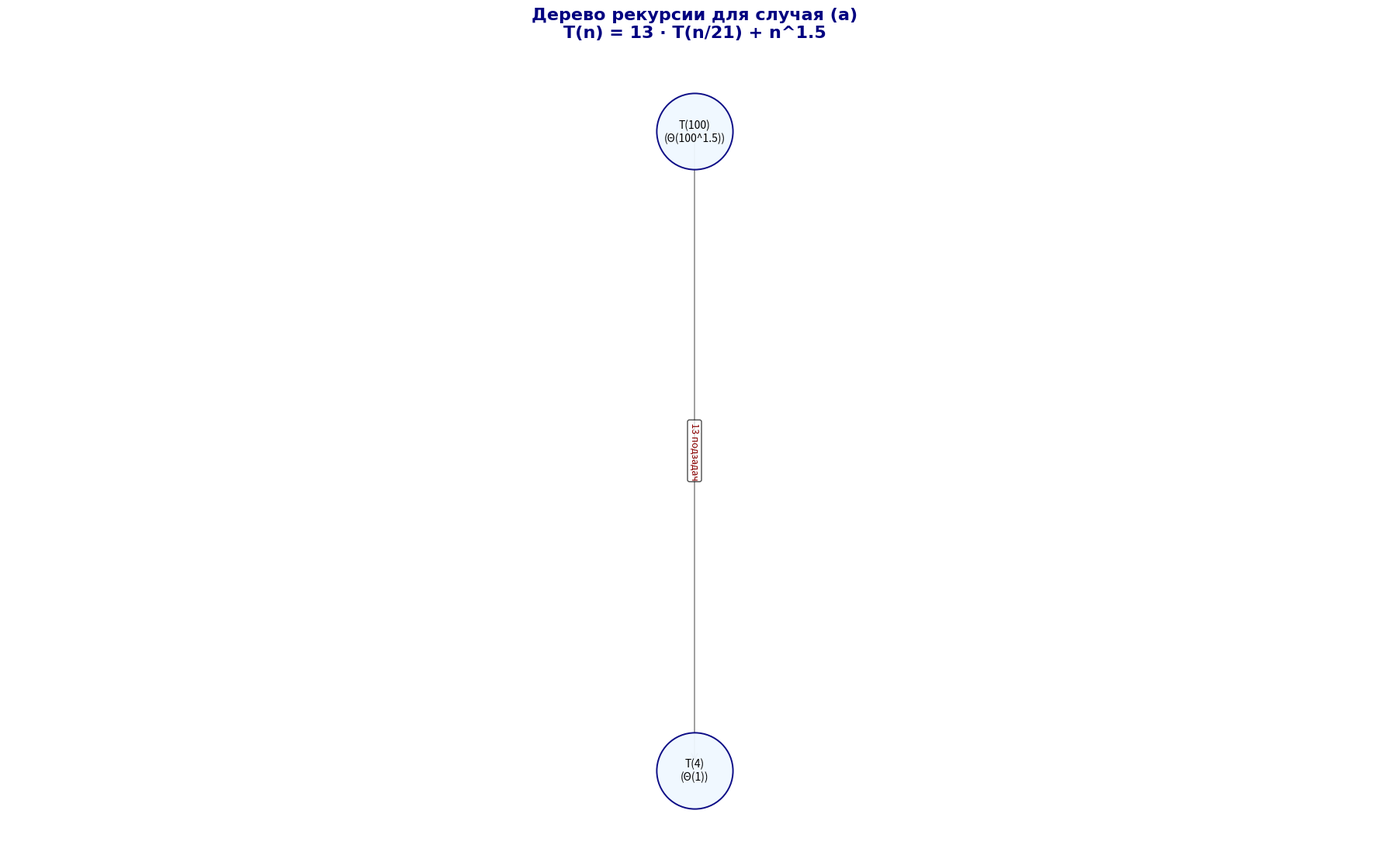
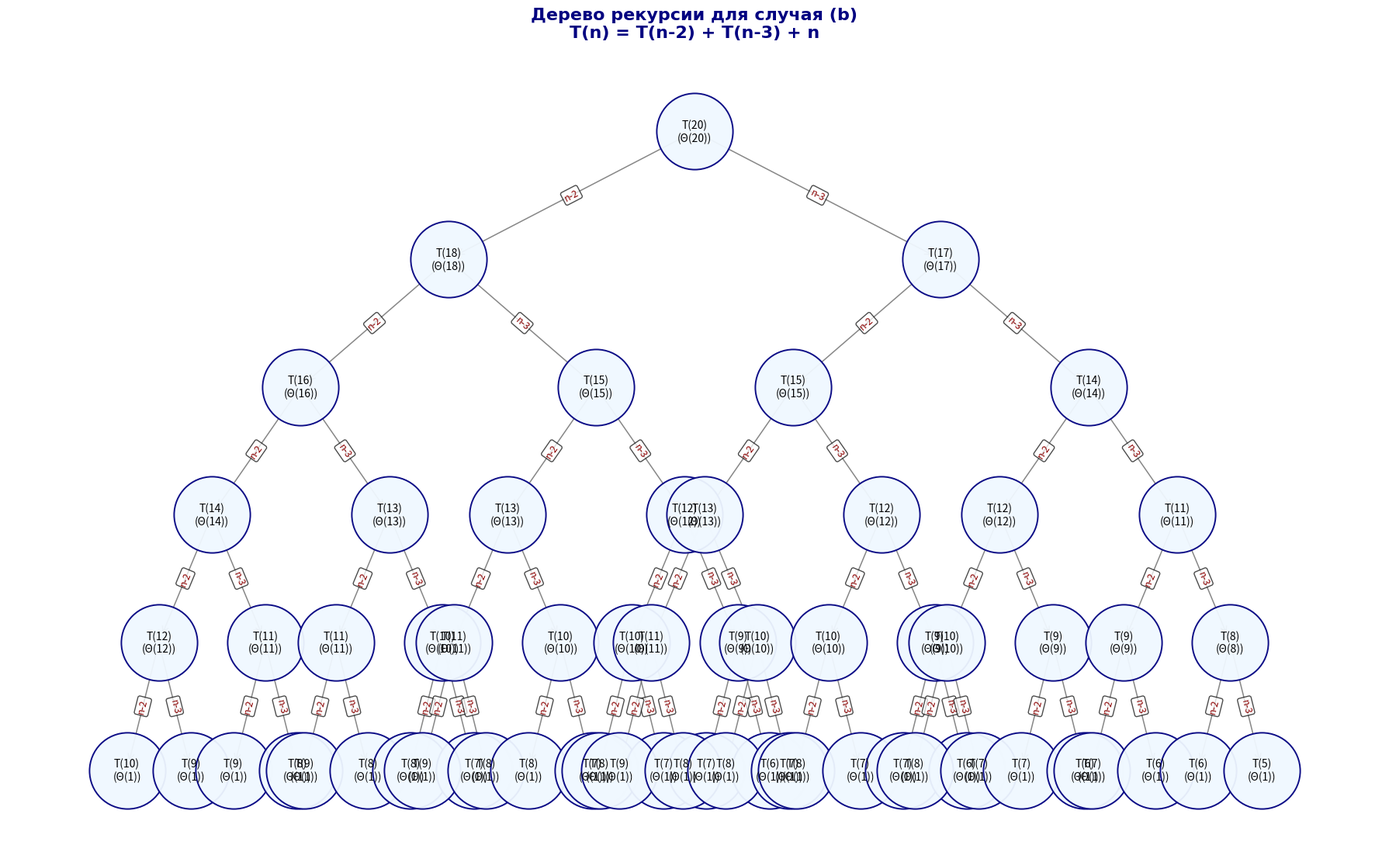
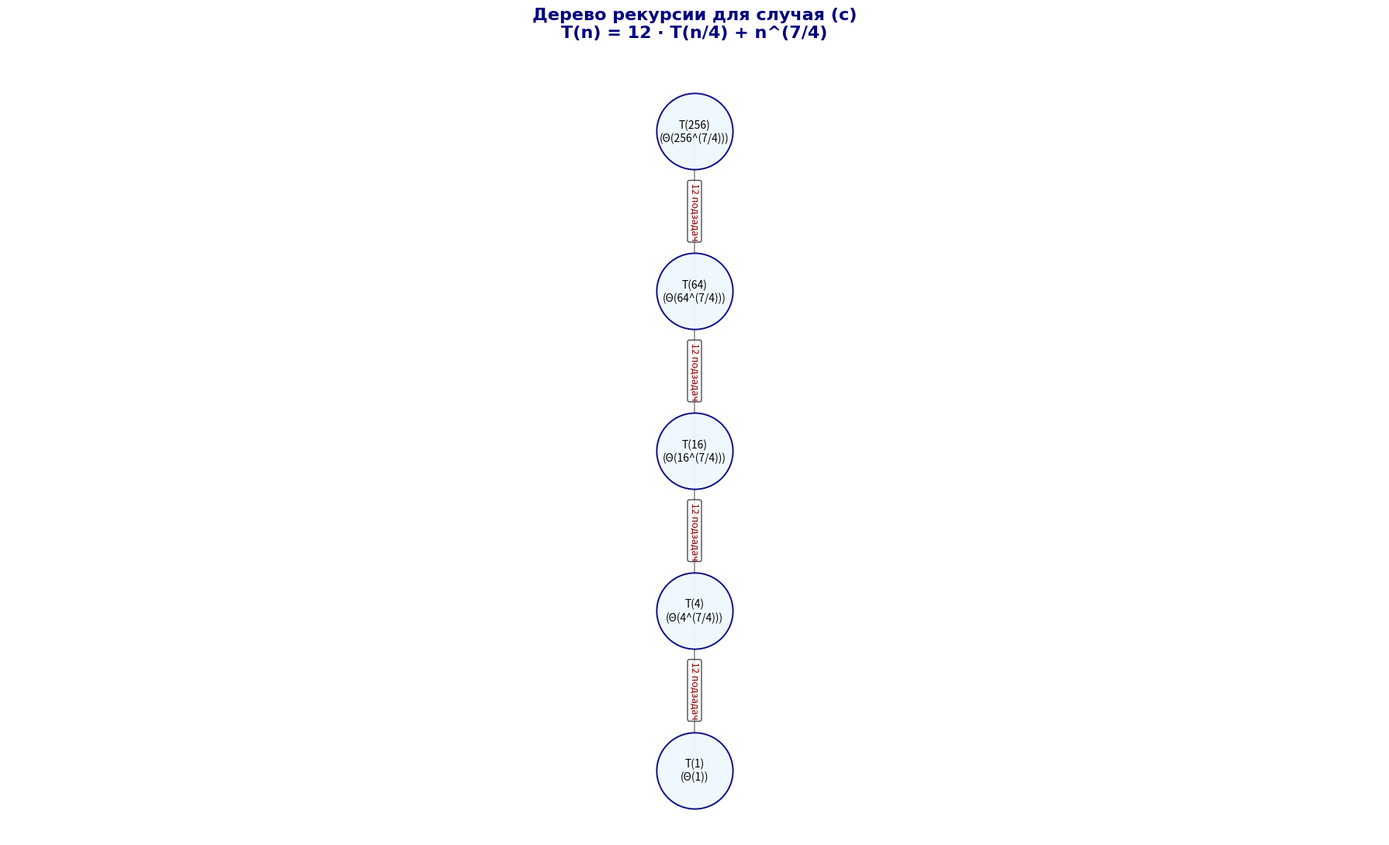
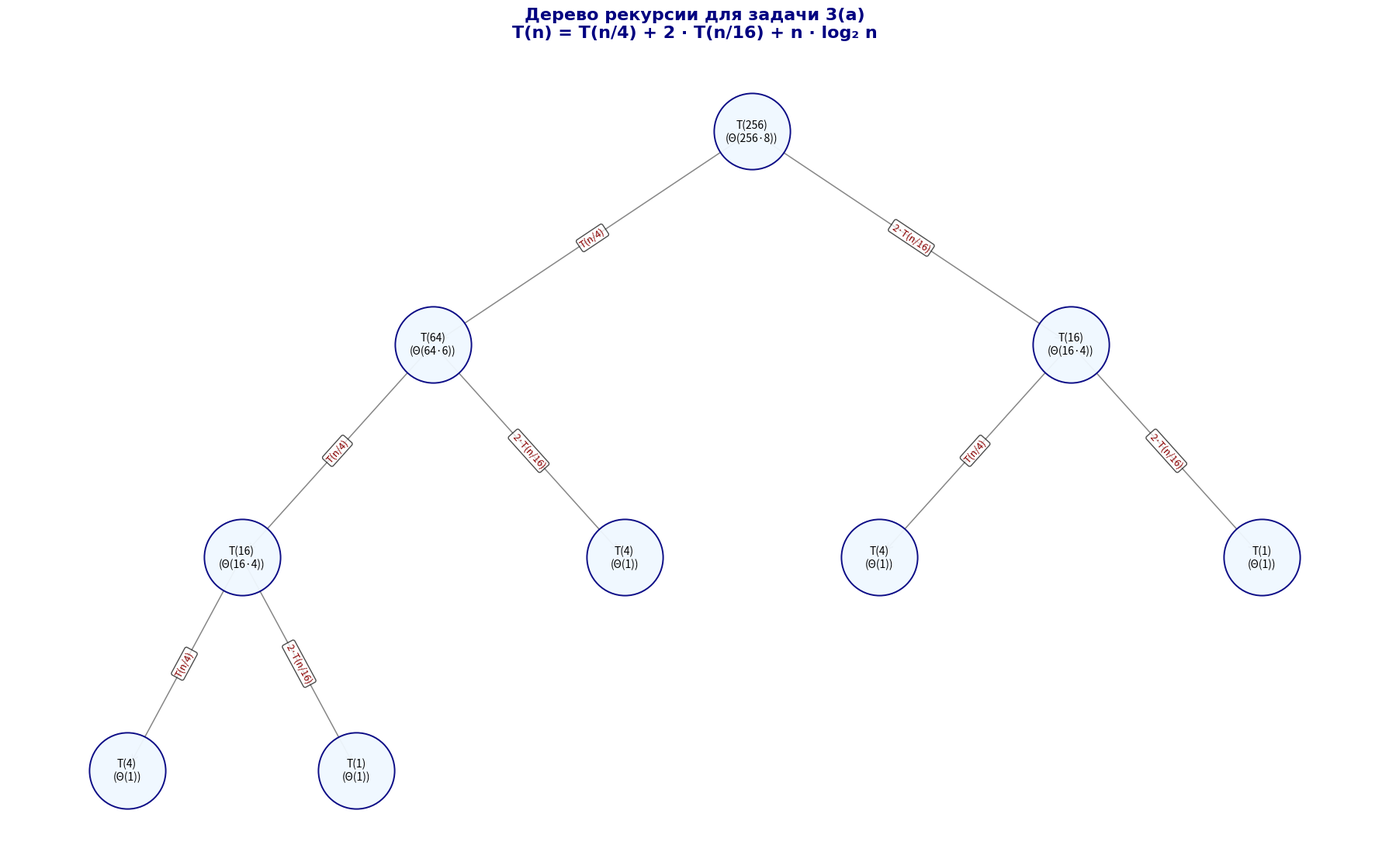
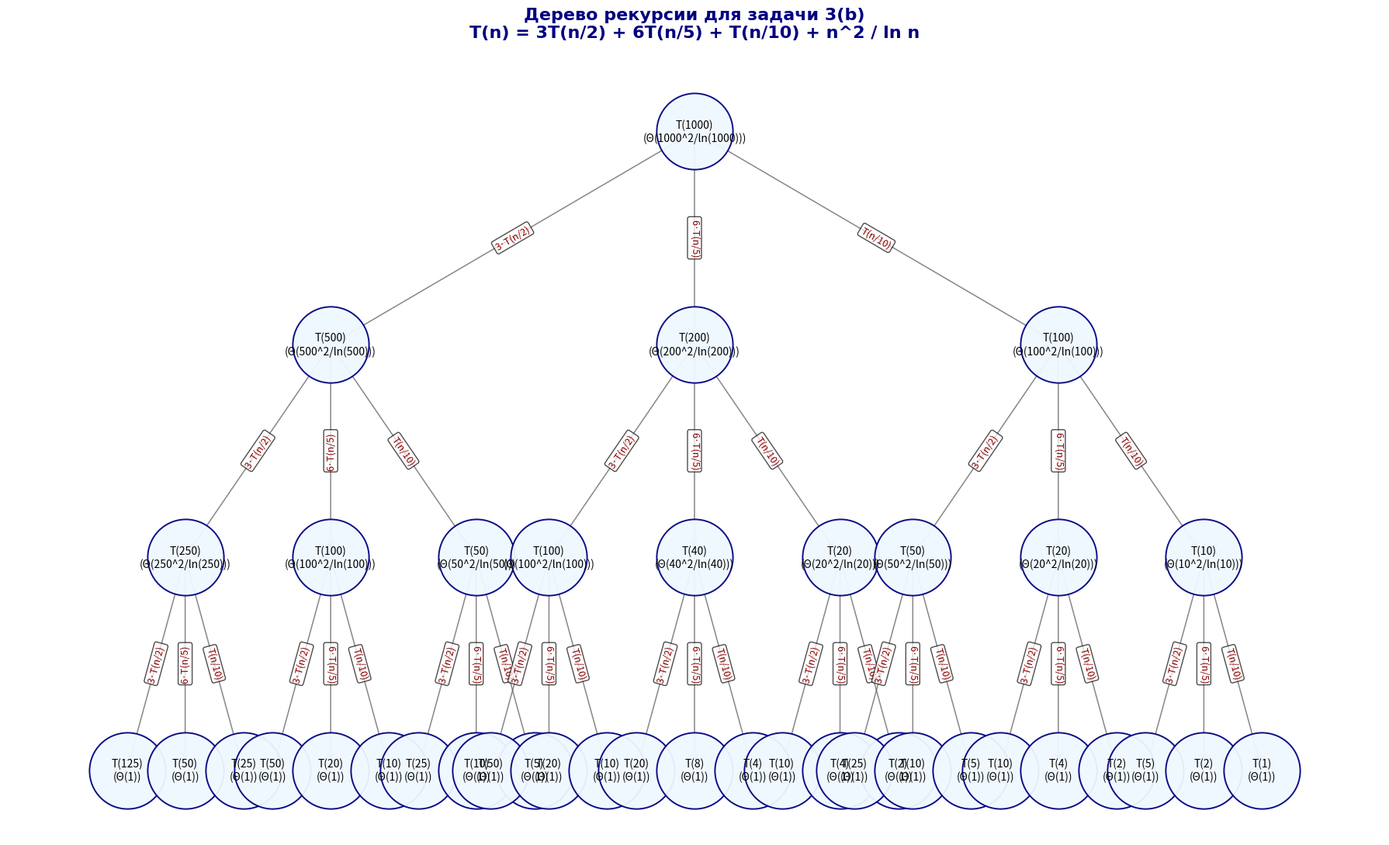

Write Python code to recreate these figures, in order.
import matplotlib.pyplot as plt
import networkx as nx
from typing import Dict, Any
import math

plt.rcParams.update({
    'font.family': 'DejaVu Sans',
    'font.size': 10,
    'axes.titlesize': 14,
    'figure.titlesize': 14,
    'text.usetex': False
})

def build_recursion_tree_case_a(n: int = 100, max_depth: int = 4) -> nx.DiGraph:
    """T(n) = 13·T(n/21) + n^1.5 — один ребёнок с пометкой '13 подзадач'"""
    G = nx.DiGraph()
    
    def _build(node_n: int, depth: int, node_id: str):
        if depth >= max_depth or node_n < 21:
            G.add_node(node_id, label=f"T({node_n})\n(Θ(1))", level=depth)
            return
        
        cost = f"{node_n}^1.5"
        G.add_node(node_id, label=f"T({node_n})\n(Θ({cost}))", level=depth)
        
        child_n = node_n // 21
        child_id = f"{node_id}_child"
        G.add_edge(node_id, child_id, label="13 подзадач")
        _build(child_n, depth + 1, child_id)
    
    _build(n, 0, "root")
    return G

def build_recursion_tree_case_b(n: int = 20, max_depth: int = 5) -> nx.DiGraph:
    """T(n) = T(n-2) + T(n-3) + n — два ребёнка"""
    G = nx.DiGraph()
    
    def _build(node_n: int, depth: int, node_id: str):
        if depth >= max_depth or node_n <= 3:
            G.add_node(node_id, label=f"T({node_n})\n(Θ(1))", level=depth)
            return
        
        G.add_node(node_id, label=f"T({node_n})\n(Θ({node_n}))", level=depth)
        
        left_id = f"{node_id}_L"
        G.add_edge(node_id, left_id, label="n-2")
        _build(node_n - 2, depth + 1, left_id)
        
        right_id = f"{node_id}_R"
        G.add_edge(node_id, right_id, label="n-3")
        _build(node_n - 3, depth + 1, right_id)
    
    _build(n, 0, "root")
    return G

def build_recursion_tree_case_c(n: int = 256, max_depth: int = 4) -> nx.DiGraph:
    """T(n) = 12·T(n/4) + n^(7/4) — один ребёнок с пометкой '12 подзадач'"""
    G = nx.DiGraph()
    
    def _build(node_n: int, depth: int, node_id: str):
        if depth >= max_depth or node_n < 4:
            G.add_node(node_id, label=f"T({node_n})\n(Θ(1))", level=depth)
            return
        
        G.add_node(node_id, label=f"T({node_n})\n(Θ({node_n}^(7/4)))", level=depth)
        
        child_n = node_n // 4
        child_id = f"{node_id}_child"
        G.add_edge(node_id, child_id, label="12 подзадач")
        _build(child_n, depth + 1, child_id)
    
    _build(n, 0, "root")
    return G

def build_recursion_tree_3a(n: int = 256, max_depth: int = 4) -> nx.DiGraph:
    """T(n) = T(n/4) + 2·T(n/16) + n·log n — два типа детей"""
    G = nx.DiGraph()
    
    def _build(node_n: int, depth: int, node_id: str):
        if depth >= max_depth or node_n < 16:
            G.add_node(node_id, label=f"T({node_n})\n(Θ(1))", level=depth)
            return
        
        log_val = max(1, int(math.log2(node_n))) if node_n > 0 else 1
        G.add_node(node_id, label=f"T({node_n})\n(Θ({node_n}·{log_val}))", level=depth)
        
        child1_n = node_n // 4
        child1_id = f"{node_id}_A"
        G.add_edge(node_id, child1_id, label="T(n/4)")
        _build(child1_n, depth + 1, child1_id)
        
        child2_n = node_n // 16
        child2_id = f"{node_id}_B"
        G.add_edge(node_id, child2_id, label="2·T(n/16)")
        _build(child2_n, depth + 1, child2_id)
    
    _build(n, 0, "root")
    return G

def build_recursion_tree_3b(n: int = 1000, max_depth: int = 3) -> nx.DiGraph:
    """T(n) = 3T(n/2) + 6T(n/5) + T(n/10) + n²/ln n — три типа детей (глубина ограничена)"""
    G = nx.DiGraph()
    
    def _build(node_n: int, depth: int, node_id: str):
        if depth >= max_depth or node_n < 10:
            G.add_node(node_id, label=f"T({node_n})\n(Θ(1))", level=depth)
            return
        
        if node_n > 1:
            cost_label = f"{node_n}^2/ln({node_n})"
        else:
            cost_label = "1"
        G.add_node(node_id, label=f"T({node_n})\n(Θ({cost_label}))", level=depth)
        
        child1_n = node_n // 2
        child1_id = f"{node_id}_C1"
        G.add_edge(node_id, child1_id, label="3·T(n/2)")
        _build(child1_n, depth + 1, child1_id)
        
        child2_n = node_n // 5
        child2_id = f"{node_id}_C2"
        G.add_edge(node_id, child2_id, label="6·T(n/5)")
        _build(child2_n, depth + 1, child2_id)
        
        child3_n = node_n // 10
        child3_id = f"{node_id}_C3"
        G.add_edge(node_id, child3_id, label="T(n/10)")
        _build(child3_n, depth + 1, child3_id)
    
    _build(n, 0, "root")
    return G

def hierarchy_pos(G: nx.DiGraph, root: str = None, width: float = 1., vert_gap: float = 0.3, 
                  vert_loc: float = 0, xcenter: float = 0.5, pos: Dict = None, parent: str = None) -> Dict:
    """Иерархическая раскладка дерева."""
    if pos is None:
        pos = {root: (xcenter, vert_loc)}
    else:
        pos[root] = (xcenter, vert_loc)
    
    children = list(G.successors(root))
    if not children:
        return pos
    
    dx = width / len(children)
    nextx = xcenter - width/2 - dx/2
    for child in children:
        nextx += dx
        pos = hierarchy_pos(G, child, width=dx*1.2, vert_gap=vert_gap,
                            vert_loc=vert_loc - vert_gap, xcenter=nextx,
                            pos=pos, parent=root)
    return pos

def draw_tree(G: nx.DiGraph, title: str, filename: str):
    """Отрисовка дерева рекурсии с метками на рёбрах."""
    root = "root"
    pos = hierarchy_pos(G, root=root, width=3.0, vert_gap=0.4)
    
    plt.figure(figsize=(18, 11))
    
    edge_labels = nx.get_edge_attributes(G, 'label')
    nx.draw_networkx_edges(
        G, pos, 
        arrowstyle='->', 
        arrowsize=14, 
        edge_color='dimgray',
        width=1.1,
        alpha=0.8
    )
    
    nx.draw_networkx_edge_labels(
        G, pos, 
        edge_labels, 
        font_size=9, 
        font_color='darkred',
        bbox=dict(boxstyle="round,pad=0.2", facecolor="white", alpha=0.7)
    )
    
    labels = nx.get_node_attributes(G, 'label')
    nx.draw_networkx_nodes(
        G, pos, 
        node_color='#f0f8ff',
        node_size=5000, 
        edgecolors='navy', 
        linewidths=1.4,
        alpha=0.95
    )
    nx.draw_networkx_labels(G, pos, labels, font_size=10, font_weight='normal', font_color='black')
    
    plt.title(title, fontsize=16, pad=25, fontweight='bold', color='navy')
    plt.axis('off')
    plt.tight_layout()
    plt.savefig(filename, dpi=300, bbox_inches='tight', facecolor='white')
    plt.close()

if __name__ == "__main__":
    tree_a = build_recursion_tree_case_a(n=100, max_depth=4)
    draw_tree(
        tree_a, 
        "Дерево рекурсии для случая (a)\nT(n) = 13 · T(n/21) + n^1.5", 
        "recursion_tree_case_a.png"
    )
    
    tree_b = build_recursion_tree_case_b(n=20, max_depth=5)
    draw_tree(
        tree_b, 
        "Дерево рекурсии для случая (b)\nT(n) = T(n-2) + T(n-3) + n", 
        "recursion_tree_case_b.png"
    )
    
    tree_c = build_recursion_tree_case_c(n=256, max_depth=4)
    draw_tree(
        tree_c, 
        "Дерево рекурсии для случая (c)\nT(n) = 12 · T(n/4) + n^(7/4)", 
        "recursion_tree_case_c.png"
    )
    
    tree_3a = build_recursion_tree_3a(n=256, max_depth=4)
    draw_tree(
        tree_3a, 
        "Дерево рекурсии для задачи 3(a)\nT(n) = T(n/4) + 2 · T(n/16) + n · log₂ n", 
        "recursion_tree_3a.png"
    )
    
    tree_3b = build_recursion_tree_3b(n=1000, max_depth=3)
    draw_tree(
        tree_3b, 
        "Дерево рекурсии для задачи 3(b)\nT(n) = 3T(n/2) + 6T(n/5) + T(n/10) + n^2 / ln n", 
        "recursion_tree_3b.png"
    )
    
    print("✅ Все диаграммы деревьев рекурсии успешно созданы:")
    print("   - recursion_tree_case_a.png")
    print("   - recursion_tree_case_b.png")
    print("   - recursion_tree_case_c.png")
    print("   - recursion_tree_3a.png")
    print("   - recursion_tree_3b.png")
